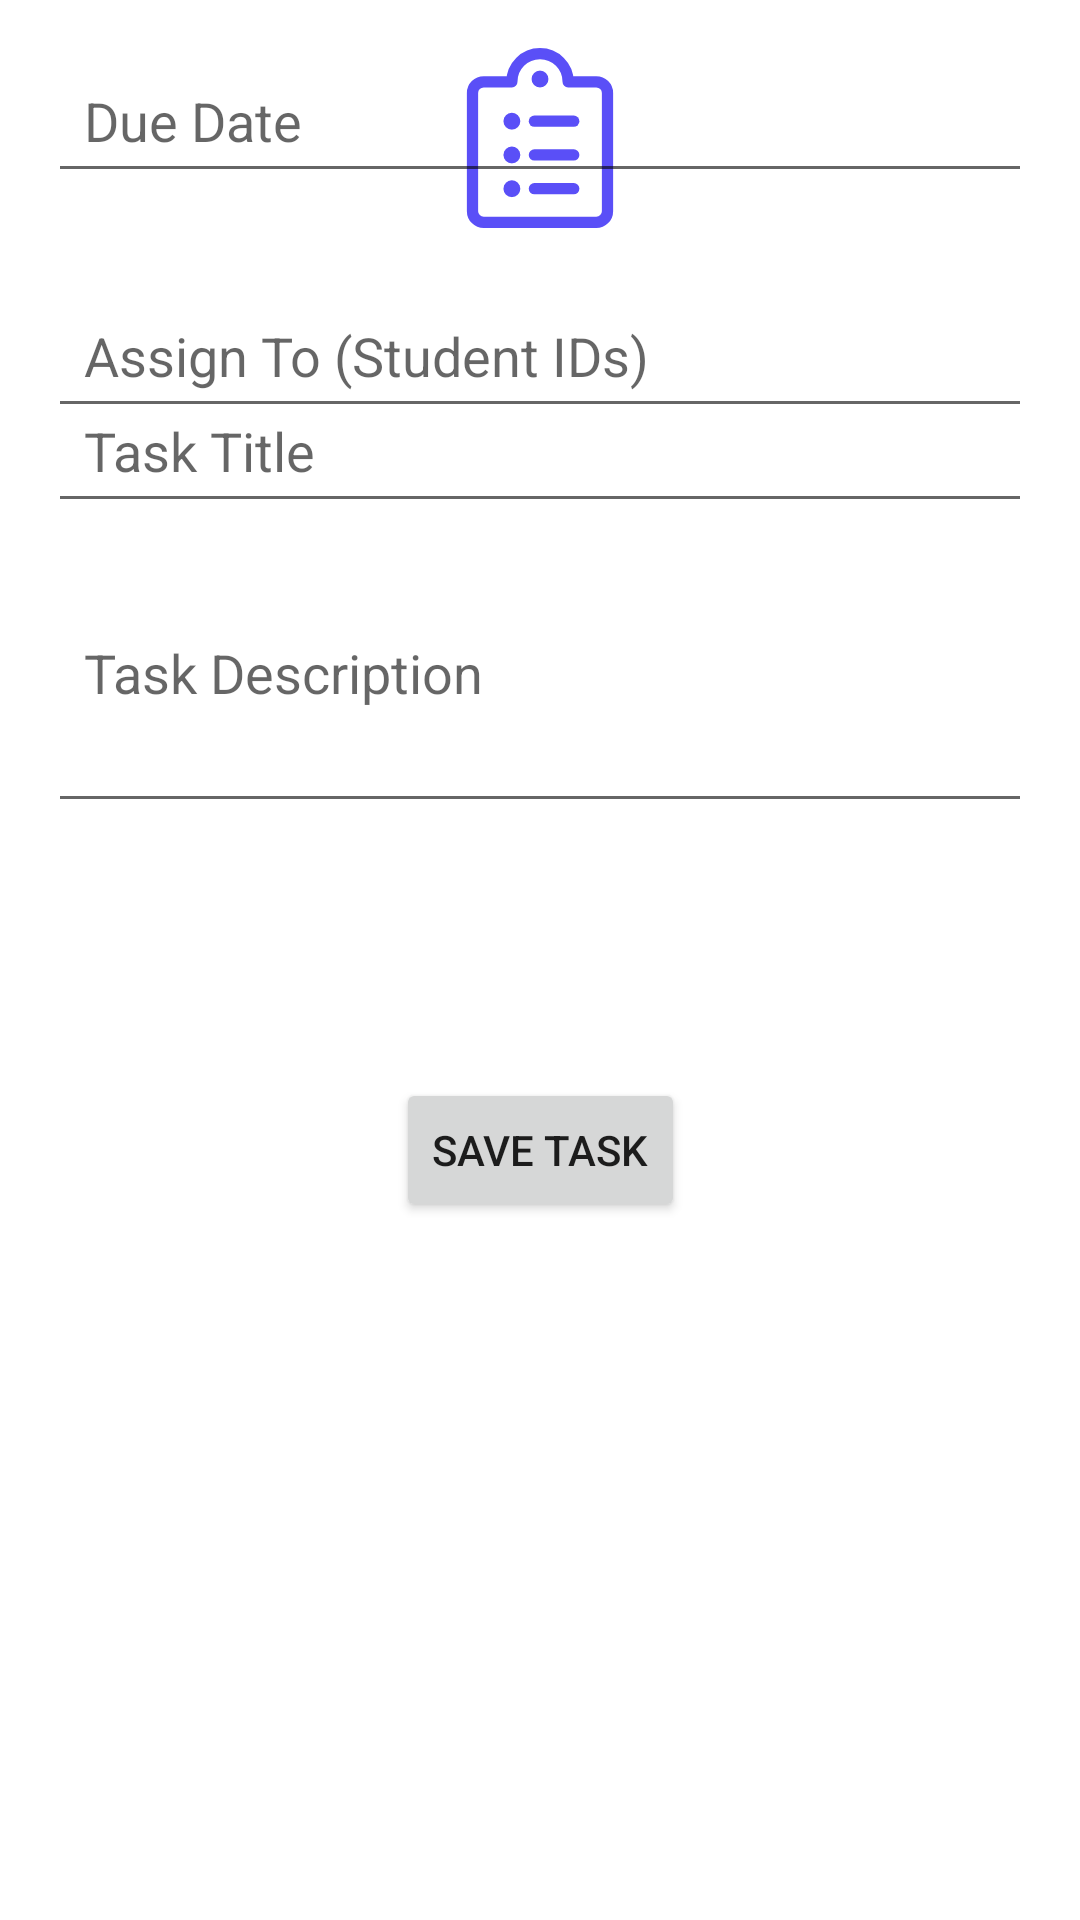

Here is an Android app screen rendered from its layout file. Give the layout XML and the strings, colors and styles it references.
<!-- AndroidManifest.xml: application theme Theme.TaskHive -->
<!-- res/layout/activity_add_task.xml -->
<?xml version="1.0" encoding="utf-8"?>
<androidx.constraintlayout.widget.ConstraintLayout xmlns:android="http://schemas.android.com/apk/res/android"
    xmlns:app="http://schemas.android.com/apk/res-auto"
    xmlns:tools="http://schemas.android.com/tools"
    android:layout_width="match_parent"
    android:layout_height="match_parent"
    android:padding="16dp"
    tools:context=".ui.activities.AddTaskActivity">

    <ImageView
        android:id="@+id/taskIcon"
        android:layout_width="60dp"
        android:layout_height="60dp"
        app:tint="@color/colorPrimary"
        android:layout_marginBottom="16dp"
        android:src="@drawable/task_icons"
        app:layout_constraintBottom_toTopOf="@+id/taskTitle"
        app:layout_constraintEnd_toEndOf="parent"
        app:layout_constraintStart_toStartOf="parent"
        app:layout_constraintTop_toTopOf="parent" />

    
    <EditText
        android:id="@+id/taskTitle"
        android:layout_width="0dp"
        android:layout_marginTop="50dp"
        android:layout_height="wrap_content"
        android:hint="Task Title"
        android:inputType="text"
        android:padding="12dp"
        app:layout_constraintEnd_toEndOf="parent"
        app:layout_constraintStart_toStartOf="parent"
        app:layout_constraintTop_toBottomOf="@id/taskIcon" />

    
    <EditText
        android:id="@+id/taskDescription"
        android:layout_width="0dp"
        android:layout_height="wrap_content"
        android:hint="Task Description"
        android:inputType="textMultiLine"
        android:padding="12dp"
        android:minHeight="100dp"
        app:layout_constraintTop_toBottomOf="@id/taskTitle"
        app:layout_constraintStart_toStartOf="parent"
        app:layout_constraintEnd_toEndOf="parent"
        />

    


        <com.google.android.material.textfield.TextInputEditText
            android:id="@+id/dueDate"
            android:layout_width="match_parent"
            android:layout_height="wrap_content"
            android:hint="Due Date"
            android:focusable="false"
            android:inputType="none"
            android:padding="12dp" />


    
    <MultiAutoCompleteTextView
        android:id="@+id/assignedTo"
        android:layout_width="0dp"
        android:layout_height="wrap_content"
        android:hint="Assign To (Student IDs)"
        android:inputType="text"
        android:padding="12dp"
        android:layout_marginTop="30dp"
        app:layout_constraintTop_toBottomOf="@id/dueDate"
        app:layout_constraintStart_toStartOf="parent"
        app:layout_constraintEnd_toEndOf="parent"
        />

    
    <Button
        android:id="@+id/saveButton"
        android:layout_width="wrap_content"
        android:layout_height="wrap_content"
        android:text="Save Task"
        android:padding="12dp"
        app:layout_constraintTop_toBottomOf="@id/assignedTo"
        app:layout_constraintEnd_toEndOf="parent"
        app:layout_constraintStart_toStartOf="parent"
        app:layout_constraintBottom_toBottomOf="parent" />
</androidx.constraintlayout.widget.ConstraintLayout>
<!-- resources referenced by this layout -->
<resources>
  <color name="colorPrimary">@color/purple</color>
  <!-- drawable task_icons: vector/xml drawable (drawable, 3248 chars, omitted) -->
  <style name="Theme.TaskHive" parent="Theme.MaterialComponents.DayNight.NoActionBar">
          
          <item name="colorPrimary">@color/purple</item>
          <item name="colorPrimaryVariant">@color/purple_700</item>
          <item name="colorOnPrimary">@color/white</item>
          
          <item name="colorSecondary">@color/white</item>
          <item name="colorSecondaryVariant">@color/white</item>
          <item name="colorOnSecondary">@color/black</item>
          
          <item name="textAppearanceHeadline6">@style/TextAppearance.MaterialComponents.Headline6</item>
          <item name="textAppearanceSubtitle1">@style/TextAppearance.MaterialComponents.Subtitle1</item>
          <item name="textAppearanceBody1">@style/TextAppearance.MaterialComponents.Body1</item>
          <item name="android:statusBarColor">?attr/colorPrimaryVariant</item>
          
      </style>
  <color name="purple">#5A4FF7</color>
  <color name="purple_700">#FF3700B3</color>
  <color name="white">#FFFFFFFF</color>
  <color name="black">#FF000000</color>
</resources>
